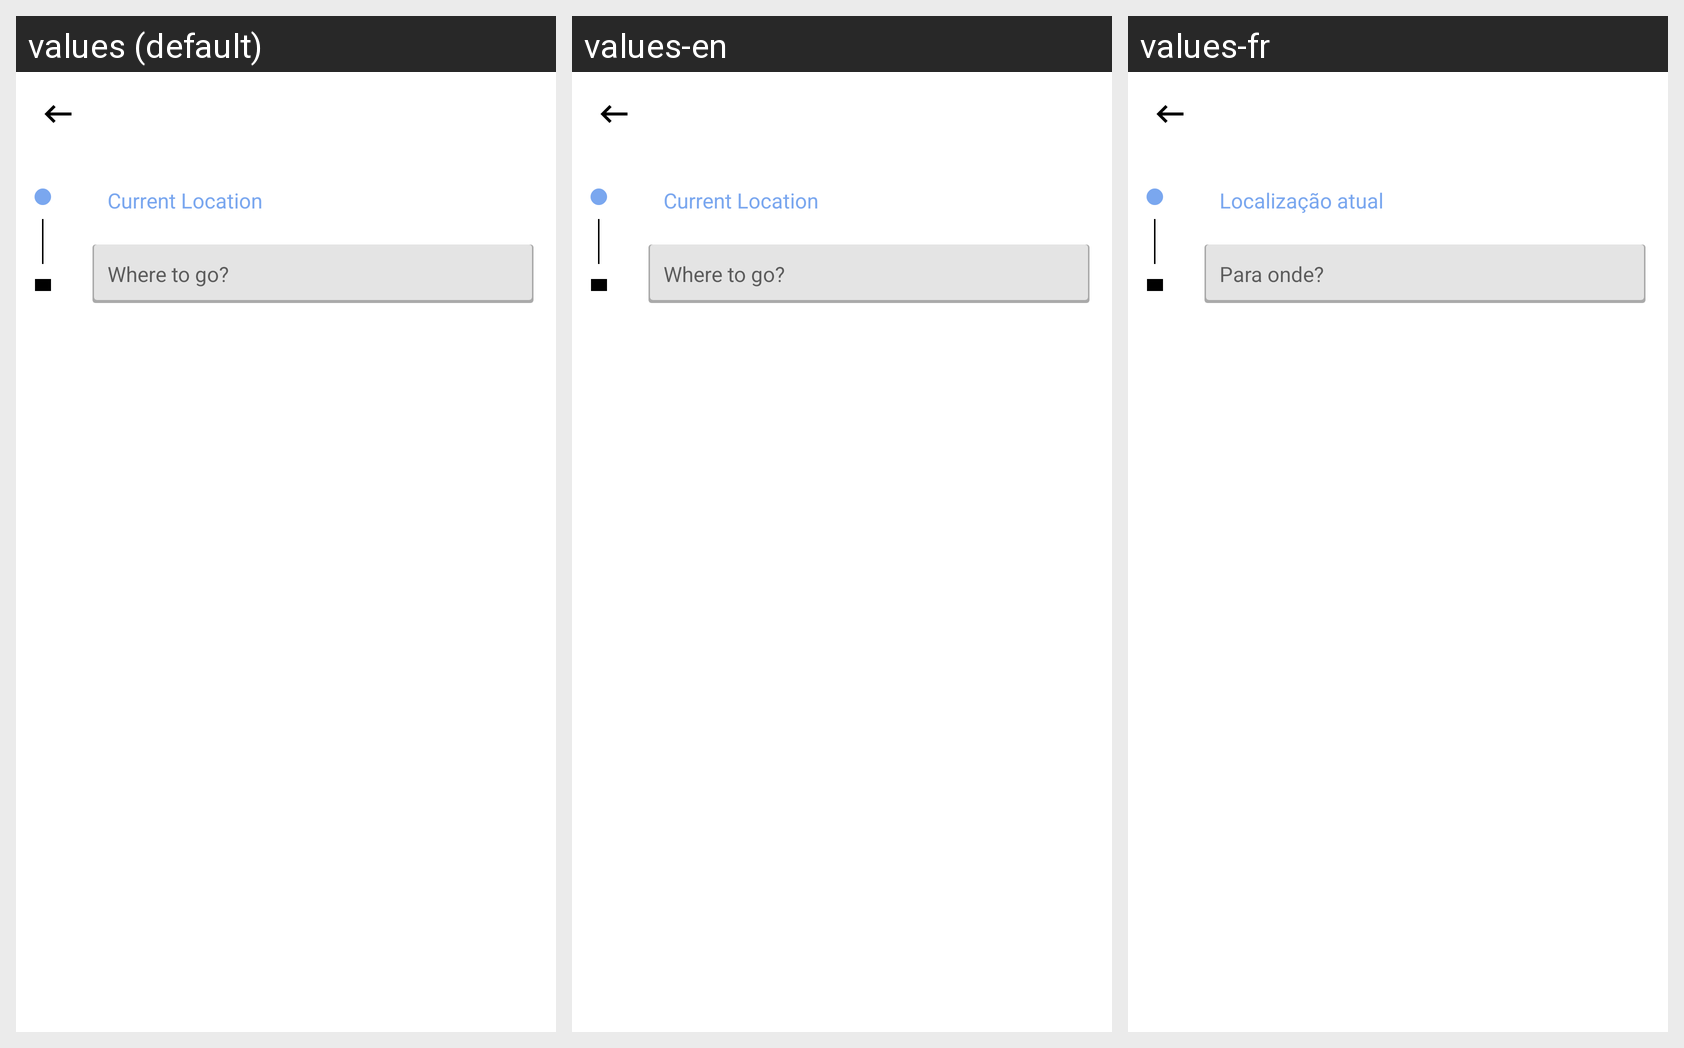

Strings drawn on this Android screen and how each of the app's shown locales translates them:
Android screen res/layout/source_destination_layout.xml rendered under 3 locales, left to right: values (default), values-en, values-fr. Device: Nexus 5 (rendered at 1080×1920; each locale shown at half size, 540×960, under a caption strip naming it); theme NoActionBarTheme.
Strings drawn on this screen, with the default value and each locale's value (text and hints the layout hard-codes, and strings that could not be matched under every locale, appear in the picture but are not listed):

txt_symbol_dot
  values: ●
  values-en: ●
  values-fr: ●

txt_current_loc
  values: Current Location
  values-en: Current Location
  values-fr: Localização atual

txt_dest_hint
  values: Where to go?
  values-en: Where to go?
  values-fr: Para onde?
